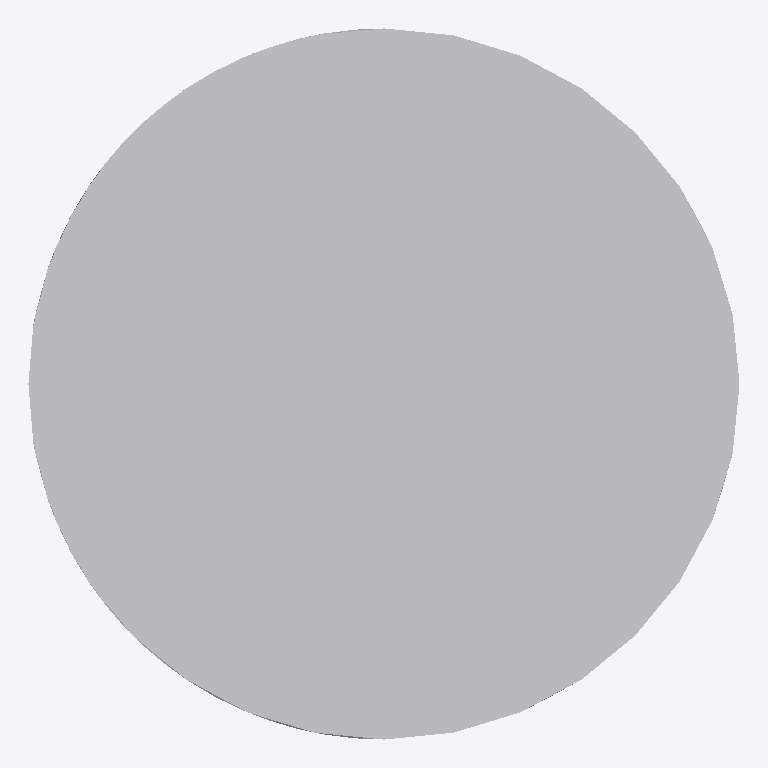
Plan cut of the same IFC building model at storey 'Port De Barcelona' (level 0.00 m, cut at 1.40 m), seen from above with north up, elements coloured by IFC class: 1 other element (light grey). No cut surface shows.
Extent 0.600 m × 0.600 m × 0.693 m (x, y, z). Storeys (1): Port De Barcelona at 0.00 m. Elements (1): 1 IfcFurnishingElement.

HEADER;
FILE_DESCRIPTION(('ViewDefinition [CoordinationView_V2.0]'),'2;1');
FILE_NAME('Port De Barcelona','2023-04-26T09:50:54',(''),(''),'The EXPRESS Data Manager Version 5.02.0100.07 : ','20190108_1515(x64) - Exporter 19.2.1.1 - IU alte','');
FILE_SCHEMA(('IFC2X3'));
ENDSEC;
DATA;
#105=IFCPROJECT('34UKVHeH5CHvrwyycS_2aZ',#42,'Port De Barcelona',$,$,'Port De Barcelona','Port De Barcelona',(#97),#92);
#2184=IFCSITE('34UKVHeH5CHvrwyycS_2aX',#42,'Default',$,'',#2183,$,$,.ELEMENT.,(42,21,31,181945),(-71,-3,-24,-263305),0.0,$,$);
#115=IFCBUILDING('34UKVHeH5CHvrwyycS_2aY',#42,'Port De Barcelona',$,$,#32,$,'Port De Barcelona',.ELEMENT.,$,$,#111);
#124=IFCBUILDINGSTOREY('34UKVHeH5CHvrwyybZ1_NS',#42,'Port De Barcelona',$,$,#122,$,'Port De Barcelona',.ELEMENT.,0.0);
#2091=IFCFURNISHINGELEMENT('0PxJJydHzDBw5xQun$xyFa',#42,'APBCN-POR-EQP-Amarrador_Noray_Fincosit:Tipo1:1113075',$,'Tipo1',#2089,#2082,'1113075');
ENDSEC;
